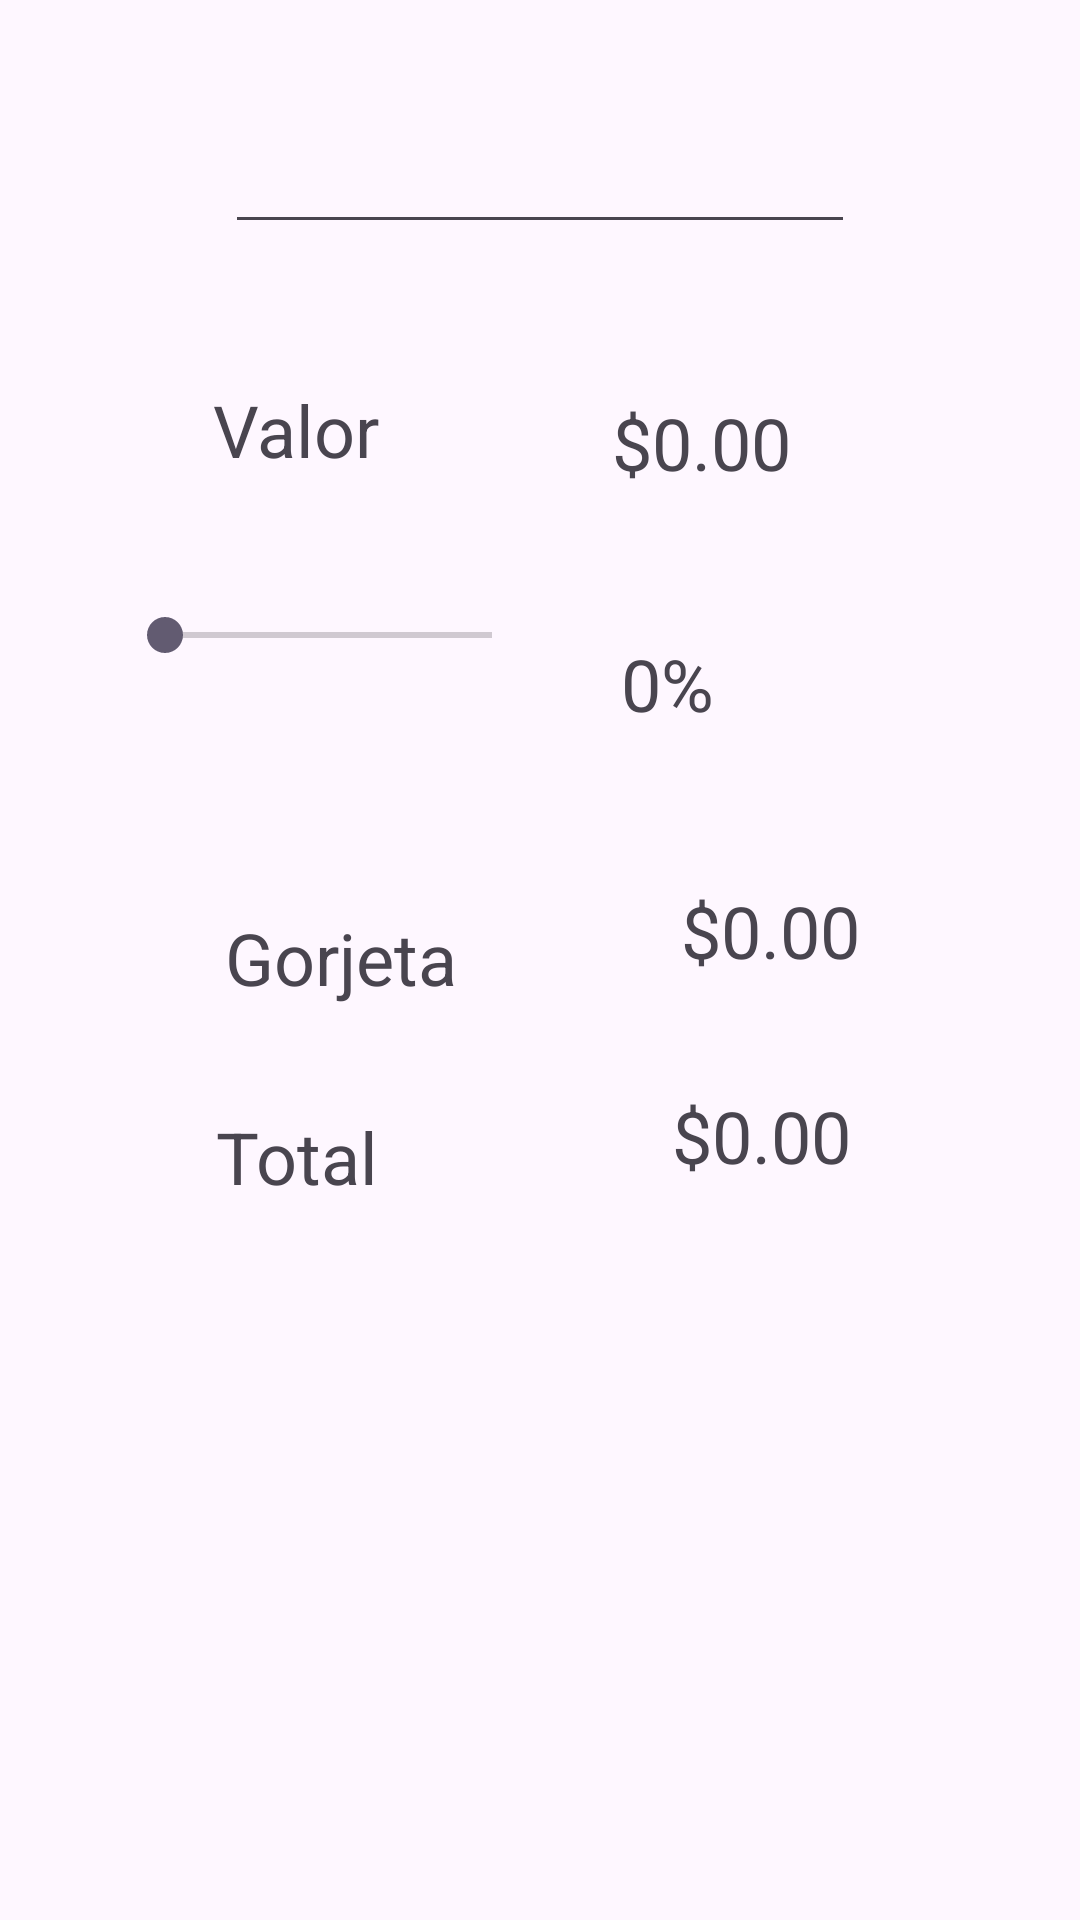

Write the Android layout XML for this screen, with the resource values it uses.
<!-- AndroidManifest.xml: application theme Theme.Aula4aN -->
<!-- res/layout/activity_gorjeta.xml -->
<?xml version="1.0" encoding="utf-8"?>
<androidx.constraintlayout.widget.ConstraintLayout xmlns:android="http://schemas.android.com/apk/res/android"
    xmlns:app="http://schemas.android.com/apk/res-auto"
    xmlns:tools="http://schemas.android.com/tools"
    android:layout_width="match_parent"
    android:layout_height="match_parent"
    tools:context=".GorjetaActivity">

    <EditText
        android:id="@+id/editTextValor"
        android:layout_width="wrap_content"
        android:layout_height="wrap_content"
        android:layout_marginTop="40dp"
        android:ems="10"
        android:inputType="number"
        app:layout_constraintEnd_toEndOf="parent"
        app:layout_constraintStart_toStartOf="parent"
        app:layout_constraintTop_toTopOf="parent" />

    <TextView
        android:id="@+id/textView2"
        android:layout_width="wrap_content"
        android:layout_height="wrap_content"
        android:layout_marginStart="32dp"
        android:layout_marginBottom="42dp"
        android:text="@string/txt_valor"
        android:textSize="24sp"
        app:layout_constraintBottom_toTopOf="@+id/seekBar"
        app:layout_constraintStart_toStartOf="@+id/seekBar" />

    <TextView
        android:id="@+id/textViewValor"
        android:layout_width="wrap_content"
        android:layout_height="wrap_content"
        android:layout_marginStart="24dp"
        android:layout_marginTop="50dp"
        android:text="$0.00"
        android:textSize="24sp"
        app:layout_constraintStart_toEndOf="@+id/seekBar"
        app:layout_constraintTop_toBottomOf="@+id/editTextValor" />

    <TextView
        android:id="@+id/textViewPorcentagem"
        android:layout_width="wrap_content"
        android:layout_height="wrap_content"
        android:layout_marginTop="48dp"
        android:layout_marginEnd="122dp"
        android:text="0%"
        android:textSize="24sp"
        app:layout_constraintEnd_toEndOf="parent"
        app:layout_constraintStart_toEndOf="@+id/seekBar"
        app:layout_constraintTop_toBottomOf="@+id/textViewValor" />

    <TextView
        android:id="@+id/textView5"
        android:layout_width="wrap_content"
        android:layout_height="wrap_content"
        android:layout_marginStart="3dp"
        android:layout_marginBottom="34dp"
        android:text="@string/txt_gorjeta"
        android:textSize="24sp"
        app:layout_constraintBottom_toTopOf="@+id/textView7"
        app:layout_constraintStart_toStartOf="@+id/textView7" />

    <TextView
        android:id="@+id/textViewGorjeta"
        android:layout_width="wrap_content"
        android:layout_height="wrap_content"
        android:layout_marginStart="100dp"
        android:layout_marginTop="50dp"
        android:layout_marginEnd="99dp"
        android:text="$0.00"
        android:textSize="24sp"
        app:layout_constraintEnd_toEndOf="parent"
        app:layout_constraintStart_toEndOf="@+id/textView5"
        app:layout_constraintTop_toBottomOf="@+id/textViewPorcentagem" />

    <TextView
        android:id="@+id/textView7"
        android:layout_width="wrap_content"
        android:layout_height="wrap_content"
        android:layout_marginStart="72dp"
        android:layout_marginTop="7dp"
        android:text="@string/txt_total"
        android:textSize="24sp"
        app:layout_constraintStart_toStartOf="parent"
        app:layout_constraintTop_toTopOf="@+id/textViewTotal" />

    <TextView
        android:id="@+id/textViewTotal"
        android:layout_width="wrap_content"
        android:layout_height="wrap_content"
        android:layout_marginTop="36dp"
        android:layout_marginEnd="3dp"
        android:text="$0.00"
        android:textSize="24sp"
        app:layout_constraintEnd_toEndOf="@+id/textViewGorjeta"
        app:layout_constraintTop_toBottomOf="@+id/textViewGorjeta" />

    <SeekBar
        android:id="@+id/seekBar"
        android:layout_width="0dp"
        android:layout_height="21dp"
        android:layout_marginStart="39dp"
        android:layout_marginEnd="27dp"
        android:max="30"
        app:layout_constraintBottom_toTopOf="@+id/textViewPorcentagem"
        app:layout_constraintEnd_toStartOf="@+id/textViewPorcentagem"
        app:layout_constraintStart_toStartOf="parent"
        app:layout_constraintTop_toTopOf="@+id/textViewPorcentagem" />
</androidx.constraintlayout.widget.ConstraintLayout>
<!-- resources referenced by this layout -->
<resources>
  <string name="txt_gorjeta">Gorjeta</string>
  <string name="txt_total">Total</string>
  <string name="txt_valor">Valor</string>
  <style name="Theme.Aula4aN" parent="Base.Theme.Aula4aN" />
  <style name="Base.Theme.Aula4aN" parent="Theme.Material3.DayNight.NoActionBar">
          
          
      </style>
</resources>
